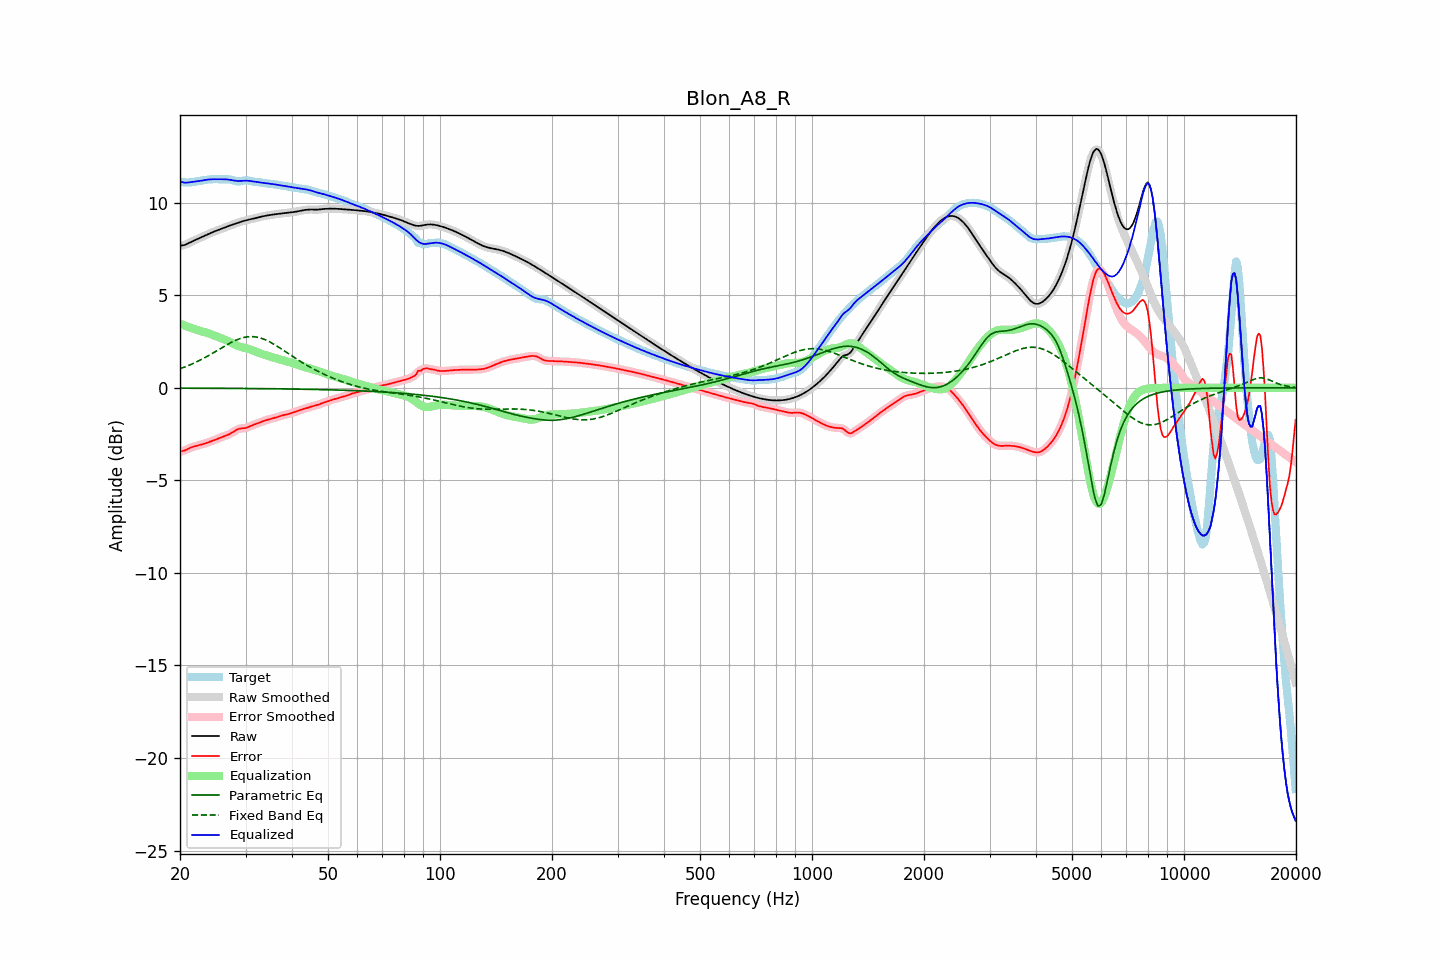

Values plotted in this chart, from the file beside it:
frequency, raw, error, smoothed, error_smoothed, equalization, parametric_eq, fixed_band_eq, equalized_raw, equalized_smoothed, target
20.00, 7.67, -3.45, 7.67, -3.45, 3.47, -0.02, 1.03, 11.14, 11.14, 11.12
20.20, 7.69, -3.43, 7.68, -3.43, 3.43, -0.02, 1.06, 11.12, 11.12, 11.12
20.40, 7.70, -3.41, 7.70, -3.41, 3.40, -0.02, 1.09, 11.10, 11.10, 11.11
20.61, 7.72, -3.38, 7.72, -3.38, 3.36, -0.02, 1.13, 11.08, 11.09, 11.10
20.81, 7.76, -3.34, 7.76, -3.34, 3.33, -0.02, 1.16, 11.08, 11.08, 11.10
21.02, 7.80, -3.30, 7.80, -3.30, 3.29, -0.02, 1.20, 11.09, 11.09, 11.10
21.23, 7.84, -3.26, 7.84, -3.26, 3.26, -0.02, 1.23, 11.10, 11.10, 11.10
21.44, 7.88, -3.22, 7.88, -3.22, 3.23, -0.02, 1.27, 11.12, 11.12, 11.11
21.66, 7.93, -3.19, 7.93, -3.19, 3.20, -0.02, 1.31, 11.12, 11.12, 11.12
21.87, 7.97, -3.16, 7.97, -3.16, 3.17, -0.02, 1.35, 11.14, 11.14, 11.13
22.09, 8.01, -3.14, 8.01, -3.14, 3.14, -0.02, 1.39, 11.15, 11.15, 11.15
22.31, 8.05, -3.12, 8.05, -3.12, 3.12, -0.02, 1.43, 11.16, 11.16, 11.16
22.54, 8.08, -3.10, 8.08, -3.10, 3.09, -0.02, 1.47, 11.18, 11.18, 11.18
22.76, 8.12, -3.07, 8.12, -3.07, 3.07, -0.02, 1.52, 11.19, 11.19, 11.20
22.99, 8.16, -3.05, 8.16, -3.05, 3.04, -0.02, 1.56, 11.21, 11.21, 11.21
23.22, 8.20, -3.02, 8.20, -3.02, 3.02, -0.02, 1.61, 11.22, 11.22, 11.22
23.45, 8.24, -2.99, 8.24, -2.99, 2.99, -0.02, 1.66, 11.23, 11.23, 11.23
23.69, 8.28, -2.96, 8.28, -2.96, 2.96, -0.02, 1.71, 11.25, 11.25, 11.25
23.92, 8.32, -2.93, 8.32, -2.93, 2.93, -0.02, 1.75, 11.26, 11.26, 11.26
24.16, 8.36, -2.90, 8.36, -2.90, 2.90, -0.02, 1.80, 11.26, 11.26, 11.26
24.40, 8.40, -2.87, 8.40, -2.87, 2.87, -0.02, 1.85, 11.27, 11.27, 11.27
24.65, 8.44, -2.84, 8.44, -2.84, 2.84, -0.02, 1.91, 11.27, 11.27, 11.27
24.89, 8.47, -2.81, 8.47, -2.80, 2.80, -0.02, 1.96, 11.27, 11.27, 11.27
25.14, 8.50, -2.77, 8.50, -2.77, 2.77, -0.03, 2.01, 11.27, 11.27, 11.27
25.39, 8.53, -2.73, 8.54, -2.73, 2.73, -0.03, 2.06, 11.27, 11.27, 11.27
25.65, 8.57, -2.70, 8.57, -2.70, 2.70, -0.03, 2.11, 11.27, 11.27, 11.26
25.91, 8.60, -2.66, 8.60, -2.66, 2.67, -0.03, 2.16, 11.27, 11.27, 11.26
26.16, 8.63, -2.63, 8.64, -2.63, 2.63, -0.03, 2.22, 11.27, 11.27, 11.26
26.43, 8.67, -2.59, 8.67, -2.60, 2.60, -0.03, 2.27, 11.27, 11.27, 11.26
26.69, 8.70, -2.56, 8.70, -2.56, 2.56, -0.03, 2.32, 11.26, 11.26, 11.27
26.96, 8.73, -2.53, 8.73, -2.53, 2.52, -0.03, 2.36, 11.25, 11.25, 11.27
27.23, 8.77, -2.49, 8.77, -2.49, 2.47, -0.03, 2.41, 11.24, 11.24, 11.26
27.50, 8.80, -2.44, 8.80, -2.44, 2.43, -0.03, 2.46, 11.22, 11.23, 11.24
27.77, 8.83, -2.39, 8.83, -2.39, 2.38, -0.03, 2.50, 11.21, 11.21, 11.21
28.05, 8.86, -2.33, 8.86, -2.33, 2.34, -0.03, 2.54, 11.19, 11.19, 11.19
28.33, 8.89, -2.28, 8.89, -2.28, 2.30, -0.03, 2.58, 11.18, 11.18, 11.17
28.62, 8.92, -2.24, 8.92, -2.24, 2.26, -0.03, 2.62, 11.18, 11.18, 11.15
28.90, 8.95, -2.21, 8.95, -2.21, 2.23, -0.03, 2.65, 11.18, 11.18, 11.16
29.19, 8.98, -2.19, 8.98, -2.20, 2.21, -0.03, 2.68, 11.18, 11.18, 11.17
29.48, 9.00, -2.19, 9.00, -2.19, 2.18, -0.04, 2.70, 11.19, 11.19, 11.19
29.78, 9.03, -2.18, 9.03, -2.18, 2.16, -0.04, 2.73, 11.19, 11.19, 11.20
30.08, 9.05, -2.16, 9.05, -2.16, 2.14, -0.04, 2.74, 11.19, 11.19, 11.21
30.38, 9.07, -2.14, 9.07, -2.14, 2.12, -0.04, 2.76, 11.19, 11.19, 11.21
30.68, 9.09, -2.10, 9.09, -2.10, 2.10, -0.04, 2.76, 11.18, 11.18, 11.19
30.99, 9.11, -2.06, 9.11, -2.06, 2.07, -0.04, 2.77, 11.17, 11.17, 11.17
31.30, 9.13, -2.02, 9.13, -2.02, 2.03, -0.04, 2.77, 11.16, 11.16, 11.15
31.61, 9.15, -1.99, 9.15, -1.99, 2.00, -0.04, 2.76, 11.15, 11.15, 11.14
31.93, 9.17, -1.96, 9.17, -1.96, 1.96, -0.04, 2.75, 11.13, 11.13, 11.13
32.24, 9.19, -1.93, 9.19, -1.93, 1.92, -0.04, 2.74, 11.12, 11.12, 11.12
32.57, 9.22, -1.90, 9.22, -1.89, 1.89, -0.04, 2.72, 11.11, 11.11, 11.11
32.89, 9.24, -1.86, 9.24, -1.86, 1.86, -0.04, 2.69, 11.10, 11.10, 11.10
33.22, 9.26, -1.83, 9.26, -1.83, 1.83, -0.04, 2.66, 11.08, 11.08, 11.08
33.55, 9.28, -1.79, 9.28, -1.79, 1.80, -0.05, 2.63, 11.07, 11.07, 11.07
33.89, 9.29, -1.76, 9.29, -1.76, 1.77, -0.05, 2.60, 11.06, 11.06, 11.06
34.23, 9.31, -1.74, 9.31, -1.74, 1.74, -0.05, 2.56, 11.05, 11.05, 11.05
34.57, 9.32, -1.71, 9.32, -1.71, 1.72, -0.05, 2.52, 11.04, 11.04, 11.04
34.92, 9.34, -1.69, 9.34, -1.69, 1.69, -0.05, 2.47, 11.03, 11.03, 11.03
35.27, 9.35, -1.67, 9.35, -1.67, 1.67, -0.05, 2.42, 11.02, 11.02, 11.02
35.62, 9.36, -1.64, 9.36, -1.64, 1.64, -0.05, 2.38, 11.00, 11.00, 11.01
35.97, 9.37, -1.62, 9.37, -1.62, 1.62, -0.05, 2.32, 10.99, 10.99, 10.99
... 635 more rows
